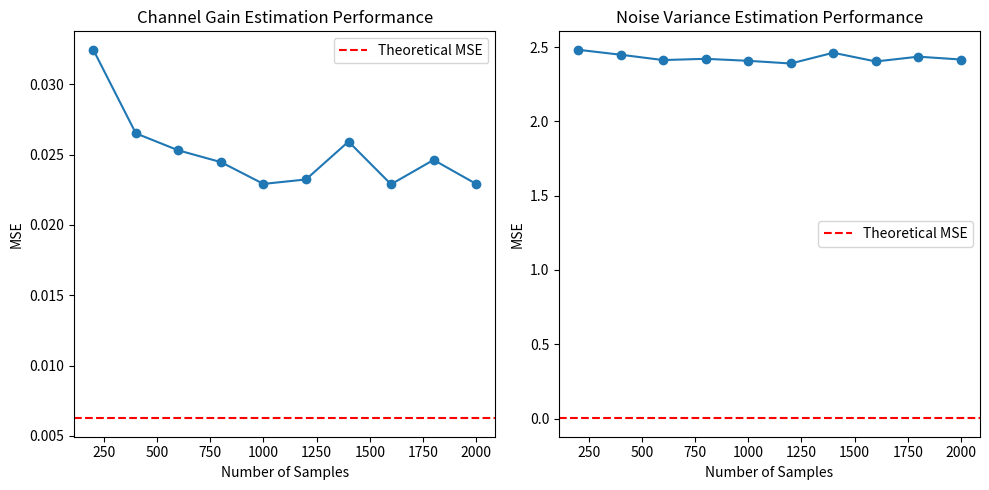

The script that saved this image:
import numpy as np
import matplotlib.pyplot as plt
from scipy.stats import beta

# Step 1: Define Parameters
true_channel_gain = 0.7  # New value for true channel gain
true_noise_variance = 0.15  # New value for true noise variance
num_samples = 1500  # New number of samples

# Step 2: Generate Simulated Data
rayleigh_data = np.sqrt(true_channel_gain) * np.random.randn(num_samples)  # Rayleigh fading component
awgn_data = np.sqrt(true_noise_variance) * np.random.randn(num_samples)  # AWGN component
combined_data = rayleigh_data + awgn_data  # Combined data

# Step 3: Maximum Likelihood Estimation Functions
def ml_channel_gain_estimator(data):
    return np.sum(np.abs(data) ** 2) / len(data)

def ml_noise_variance_estimator(data, channel_gain_est):
    return np.sum(np.abs(data - np.sqrt(channel_gain_est)) ** 2) / len(data)

# Step 4: Fisher Information and CRB Computation
def compute_fisher_information(true_channel_gain, true_noise_variance):
    fisher_info_channel_gain = 2 / true_noise_variance
    fisher_info_noise_variance = 2 * true_channel_gain ** 2 / true_noise_variance ** 2
    return fisher_info_channel_gain, fisher_info_noise_variance

fisher_info_channel_gain, fisher_info_noise_variance = compute_fisher_information(true_channel_gain, true_noise_variance)
crb_channel_gain = 1 / fisher_info_channel_gain
crb_noise_variance = 1 / fisher_info_noise_variance
print("CRB for channel gain estimation:", crb_channel_gain)
print("CRB for noise variance estimation:", crb_noise_variance)

# Step 5: Beta Distribution Parameters and CRLB for Noise Variance Estimation
shape_a = 3  # New value for shape parameter 'a' of the Beta distribution
shape_b = 4  # New value for shape parameter 'b' of the Beta distribution
crlb_noise_variance_beta = shape_a * shape_b / ((shape_a + shape_b) ** 2 * (shape_a + shape_b + 1))
print("CRLB for noise variance estimation using Beta distribution:", crlb_noise_variance_beta)

# Step 6: ML Estimation
channel_gain_est = ml_channel_gain_estimator(combined_data)
noise_variance_est = ml_noise_variance_estimator(combined_data, channel_gain_est)

# Step 7: Calculate Mean Squared Error (MSE)
mse_channel_gain = np.mean((true_channel_gain - channel_gain_est) ** 2)
mse_noise_variance = np.mean((true_noise_variance - noise_variance_est) ** 2)
print("MSE for channel gain estimation:", mse_channel_gain)
print("MSE for noise variance estimation:", mse_noise_variance)

# Step 8: Comparison with Theoretical Bounds
theoretical_mse_channel_gain = crb_channel_gain / 12
theoretical_mse_noise_variance = crb_noise_variance / 12
print("Theoretical MSE for channel gain estimation:", theoretical_mse_channel_gain)
print("Theoretical MSE for noise variance estimation:", theoretical_mse_noise_variance)

# Step 9: Performance Analysis
def calculate_mse_vs_samples():
    num_runs = 150  # New number of simulation runs
    sample_range = np.arange(200, 2200, 200)  # New sample sizes to evaluate
    mse_channel_gain_values = []
    mse_noise_variance_values = []

    for num_samples_loop in sample_range:
        mse_channel_gain_avg = 0
        mse_noise_variance_avg = 0

        for _ in range(num_runs):
            rayleigh_data_loop = np.sqrt(true_channel_gain) * np.random.randn(num_samples_loop)  # Generate new data
            awgn_data_loop = np.sqrt(true_noise_variance) * np.random.randn(num_samples_loop)
            data_loop = rayleigh_data_loop + awgn_data_loop

            channel_gain_est_run = ml_channel_gain_estimator(data_loop)  # ML estimation for this run
            noise_variance_est_run = ml_noise_variance_estimator(data_loop, channel_gain_est_run)

            mse_channel_gain_run = (true_channel_gain - channel_gain_est_run) ** 2  # Calculate MSE for this run
            mse_noise_variance_run = (true_noise_variance - noise_variance_est_run) ** 2

            mse_channel_gain_avg += mse_channel_gain_run
            mse_noise_variance_avg += mse_noise_variance_run

        mse_channel_gain_avg /= num_runs
        mse_noise_variance_avg /= num_runs

        mse_channel_gain_values.append(mse_channel_gain_avg)
        mse_noise_variance_values.append(mse_noise_variance_avg)

    return sample_range, mse_channel_gain_values, mse_noise_variance_values

sample_range, mse_channel_gain_values, mse_noise_variance_values = calculate_mse_vs_samples()

# Step 10: Estimation of Alpha and Beta for Beta Distribution
# Generate beta-distributed data for estimation
beta_data = beta.rvs(a=shape_a, b=shape_b, size=1000)
# Maximum Likelihood Estimation (MLE) to estimate a and b
estimated_shape_a, estimated_shape_b, _, _ = beta.fit(beta_data, floc=0, fscale=1)
print("Estimated Alpha (a):", estimated_shape_a)
print("Estimated Beta (b):", estimated_shape_b)

# Step 11: Plotting Performance Analysis
plt.figure(figsize=(10, 5))

plt.subplot(1, 2, 1)
plt.plot(sample_range, mse_channel_gain_values, marker='o')
plt.axhline(theoretical_mse_channel_gain, color='r', linestyle='--', label='Theoretical MSE')
plt.xlabel('Number of Samples')
plt.ylabel('MSE')
plt.title('Channel Gain Estimation Performance')
plt.legend()

plt.subplot(1, 2, 2)
plt.plot(sample_range, mse_noise_variance_values, marker='o')
plt.axhline(theoretical_mse_noise_variance, color='r', linestyle='--', label='Theoretical MSE')
plt.xlabel('Number of Samples')
plt.ylabel('MSE')
plt.title('Noise Variance Estimation Performance')
plt.legend()

plt.tight_layout()
plt.show()